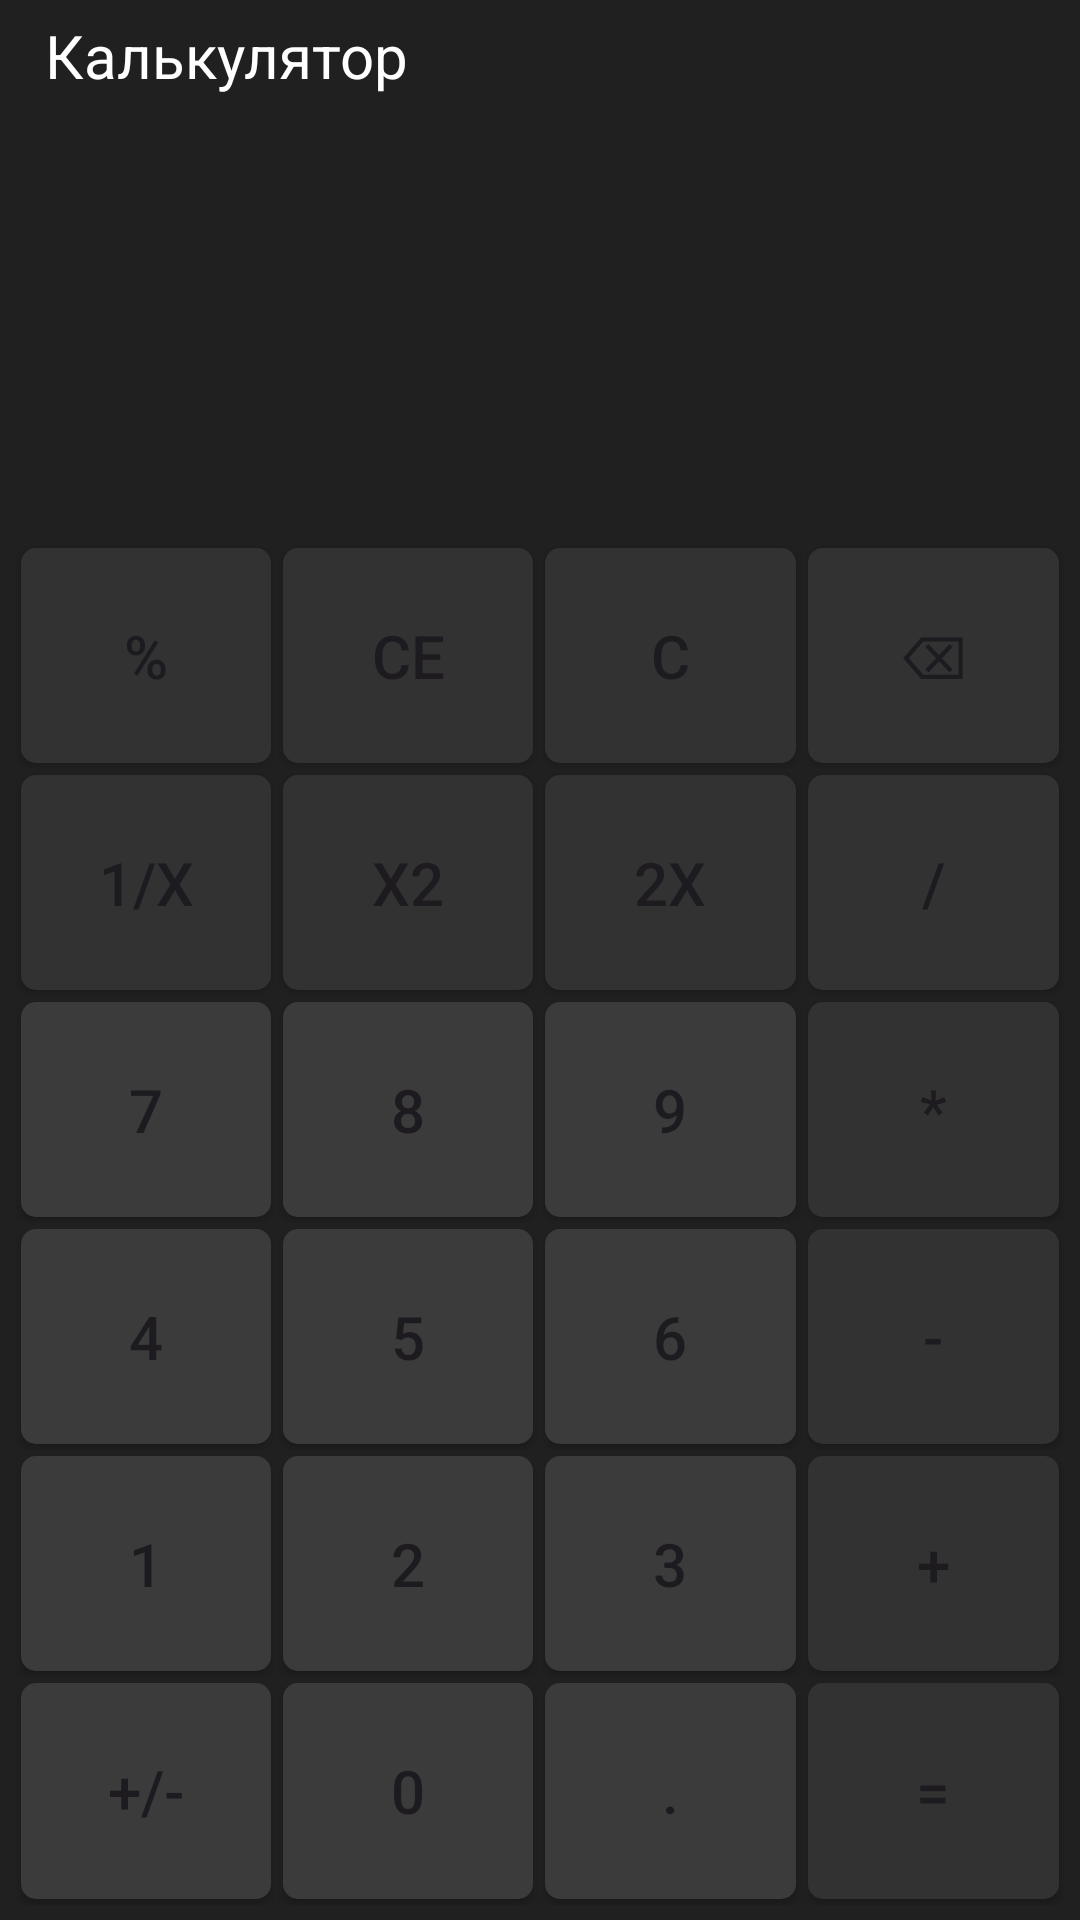

Write the Android layout XML for this screen, with the resource values it uses.
<!-- AndroidManifest.xml: application theme Theme.Android212 -->
<!-- res/layout/activity_calc.xml -->
<?xml version="1.0" encoding="utf-8"?>
<LinearLayout xmlns:android="http://schemas.android.com/apk/res/android"
    xmlns:app="http://schemas.android.com/apk/res-auto"
    xmlns:tools="http://schemas.android.com/tools"
    android:id="@+id/main"
    android:layout_width="match_parent"
    android:layout_height="match_parent"
    android:background="@color/calc_bg"
    android:orientation="vertical"
    tools:context=".CalcActivity">

    <TextView
        android:layout_width="wrap_content"
        android:layout_height="wrap_content"
        android:layout_marginTop="5dp"
        android:layout_marginStart="15dp"
        android:text="@string/calc_tv_title"
        android:textColor="@color/white"
        android:textSize="20sp" />

    <TextView
        android:id="@+id/calc_tv_expression"
        android:layout_width="match_parent"
        android:layout_height="wrap_content"
        android:gravity="end"
        android:layout_marginTop="15dp"
        android:layout_marginEnd="15dp"
        android:text=""
        android:textColor="@color/calc_tv_exp_fg"
        android:textSize="20sp"
        tools:text="25 + 97 ="/>

    <TextView
        android:id="@+id/calc_tv_result"
        android:layout_width="match_parent"
        android:layout_height="wrap_content"
        android:gravity="end"
        android:layout_marginTop="5dp"
        android:layout_marginEnd="15dp"
        android:layout_marginBottom="30dp"
        android:text=""
        android:textColor="@color/white"
        android:textSize="50sp"
        tools:text="-123.4567890"/>

    <LinearLayout
        android:layout_width="match_parent"
        android:layout_height="match_parent"
        android:layout_margin="5dp"
        android:orientation="vertical">

        <LinearLayout
            android:layout_width="match_parent"
            android:layout_height="0dp"
            android:layout_weight="1"
            android:orientation="horizontal">
            <Button
                style="@style/calc_btn_func"
                android:id="@+id/calc_btn_percent"
                android:text="@string/calc_btn_percent" />
            <Button
                style="@style/calc_btn_func"
                android:id="@+id/calc_btn_ce"
                android:text="@string/calc_btn_ce"/>
            <Button
                style="@style/calc_btn_func"
                android:id="@+id/calc_btn_c"
                android:text="@string/calc_btn_c"/>
            <Button
                style="@style/calc_btn_func"
                android:id="@+id/calc_btn_backspace"
                android:text="@string/calc_btn_backspace"/>
        </LinearLayout>

        <LinearLayout
            android:layout_width="match_parent"
            android:layout_height="0dp"
            android:layout_weight="1"
            android:orientation="horizontal">
            <Button
                style="@style/calc_btn_func"
                android:id="@+id/calc_btn_inv"
                android:text="@string/calc_btn_inv" />
            <Button
                style="@style/calc_btn_func"
                android:id="@+id/calc_btn_square"
                android:text="@string/calc_btn_square"/>
            <Button
                style="@style/calc_btn_func"
                android:id="@+id/calc_btn_sqrt"
                android:text="@string/calc_btn_sqrt"/>
            <Button
                style="@style/calc_btn_func"
                android:id="@+id/calc_btn_div"
                android:text="@string/calc_btn_div"/>
        </LinearLayout>


        <LinearLayout
            android:layout_width="match_parent"
            android:layout_height="0dp"
            android:layout_weight="1"
            android:orientation="horizontal">
            <Button
                style="@style/calc_btn_digit"
                android:id="@+id/calc_btn_7"
                android:text="@string/calc_btn_7" />
            <Button
                style="@style/calc_btn_digit"
                android:id="@+id/calc_btn_8"
                android:text="@string/calc_btn_8"/>
            <Button
                style="@style/calc_btn_digit"
                android:id="@+id/calc_btn_9"
                android:text="@string/calc_btn_9"/>
            <Button
                style="@style/calc_btn_func"
                android:id="@+id/calc_btn_mul"
                android:text="@string/calc_btn_mul"/>
        </LinearLayout>

        <LinearLayout
            android:layout_width="match_parent"
            android:layout_height="0dp"
            android:layout_weight="1"
            android:orientation="horizontal">
            <Button
                style="@style/calc_btn_digit"
                android:id="@+id/calc_btn_4"
                android:text="@string/calc_btn_4" />
            <Button
                style="@style/calc_btn_digit"
                android:id="@+id/calc_btn_5"
                android:text="@string/calc_btn_5"/>
            <Button
                style="@style/calc_btn_digit"
                android:id="@+id/calc_btn_6"
                android:text="@string/calc_btn_6"/>
            <Button
                style="@style/calc_btn_func"
                android:id="@+id/calc_btn_sub"
                android:text="@string/calc_btn_sub"/>
        </LinearLayout>

        <LinearLayout
            android:layout_width="match_parent"
            android:layout_height="0dp"
            android:layout_weight="1"
            android:orientation="horizontal">
            <Button
                style="@style/calc_btn_digit"
                android:id="@+id/calc_btn_1"
                android:text="@string/calc_btn_1" />
            <Button
                style="@style/calc_btn_digit"
                android:id="@+id/calc_btn_2"
                android:text="@string/calc_btn_2"/>
            <Button
                style="@style/calc_btn_digit"
                android:id="@+id/calc_btn_3"
                android:text="@string/calc_btn_3"/>
            <Button
                style="@style/calc_btn_func"
                android:id="@+id/calc_btn_add"
                android:text="@string/calc_btn_add"/>
        </LinearLayout>

        <LinearLayout
            android:layout_width="match_parent"
            android:layout_height="0dp"
            android:layout_weight="1"
            android:orientation="horizontal">
            <Button
                style="@style/calc_btn_digit"
                android:id="@+id/calc_btn_pm"
                android:text="@string/calc_btn_pm" />
            <Button
                style="@style/calc_btn_digit"
                android:id="@+id/calc_btn_0"
                android:text="@string/calc_btn_0"/>
            <Button
                style="@style/calc_btn_digit"
                android:id="@+id/calc_btn_dot"
                android:text="@string/calc_btn_dot"/>
            <Button
                style="@style/calc_btn_func"
                android:id="@+id/calc_btn_equal"
                android:text="@string/calc_btn_equal"/>
        </LinearLayout>

    </LinearLayout>

</LinearLayout>
<!-- resources referenced by this layout -->
<resources>
  <color name="calc_bg">#202020</color>
  <color name="calc_tv_exp_fg">#A5A5A5</color>
  <color name="white">#FFFFFFFF</color>
  <string name="calc_btn_0">0</string>
  <string name="calc_btn_1">1</string>
  <string name="calc_btn_2">2</string>
  <string name="calc_btn_3">3</string>
  <string name="calc_btn_4">4</string>
  <string name="calc_btn_5">5</string>
  <string name="calc_btn_6">6</string>
  <string name="calc_btn_7">7</string>
  <string name="calc_btn_8">8</string>
  <string name="calc_btn_9">9</string>
  <string name="calc_btn_add">+</string>
  <string name="calc_btn_backspace">\u232B</string>
  <string name="calc_btn_c">C</string>
  <string name="calc_btn_ce">CE</string>
  <string name="calc_btn_div">/</string>
  <string name="calc_btn_dot">.</string>
  <string name="calc_btn_equal">=</string>
  <string name="calc_btn_inv">1/x</string>
  <string name="calc_btn_mul">*</string>
  <string name="calc_btn_percent">%</string>
  <string name="calc_btn_pm">+/-</string>
  <string name="calc_btn_sqrt">2x</string>
  <string name="calc_btn_square">x2</string>
  <string name="calc_btn_sub">-</string>
  <string name="calc_tv_title">Калькулятор</string>
  <style name="calc_btn_digit" parent="calc_btn">
          <item name="android:background">@drawable/calc_btn_digit</item>
      </style>
  <style name="calc_btn_func" parent="calc_btn">
          <item name="android:background">@drawable/calc_btn_func</item>
      </style>
  <style name="Theme.Android212" parent="Base.Theme.Android212" />
  <style name="calc_btn">
          <item name="android:layout_width">0dp</item>
          <item name="android:layout_weight">1</item>
          <item name="android:layout_height">match_parent</item>
          <item name="android:layout_margin">2dp</item>
          <item name="android:textSize">20sp</item>
          <item name="backgroundTint">@null</item>
      </style>
  <!-- drawable calc_btn_digit (drawable) -->
  <?xml version="1.0" encoding="utf-8"?>
  <shape
      xmlns:android="http://schemas.android.com/apk/res/android"
      android:shape="rectangle">
  
      <corners android:radius="5dp"/>
  
      <solid android:color="@color/calc_btn_digit_bg"/>
  
  </shape>
  <!-- drawable calc_btn_func (drawable) -->
  <?xml version="1.0" encoding="utf-8"?>
  <shape
      xmlns:android="http://schemas.android.com/apk/res/android"
      android:shape="rectangle">
  
      <corners android:radius="5dp"/>
  
      <solid android:color="@color/calc_btn_func_bg"/>
  
  </shape>
  <style name="Base.Theme.Android212" parent="Theme.Material3.DayNight.NoActionBar">
          
          
      </style>
  <color name="calc_btn_digit_bg">#3B3B3B</color>
  <color name="calc_btn_func_bg">#323232</color>
</resources>
